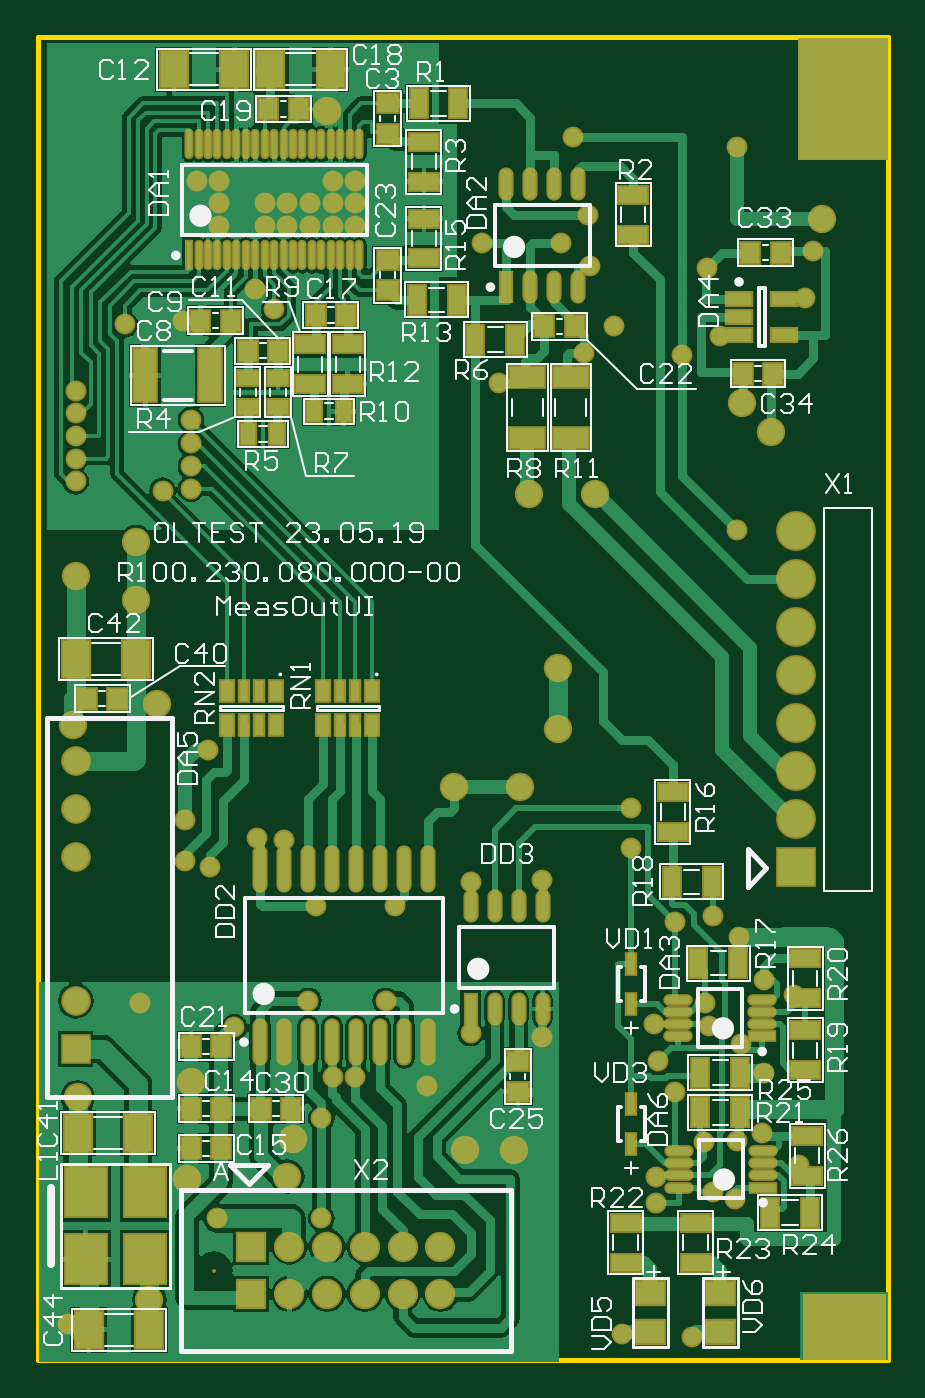
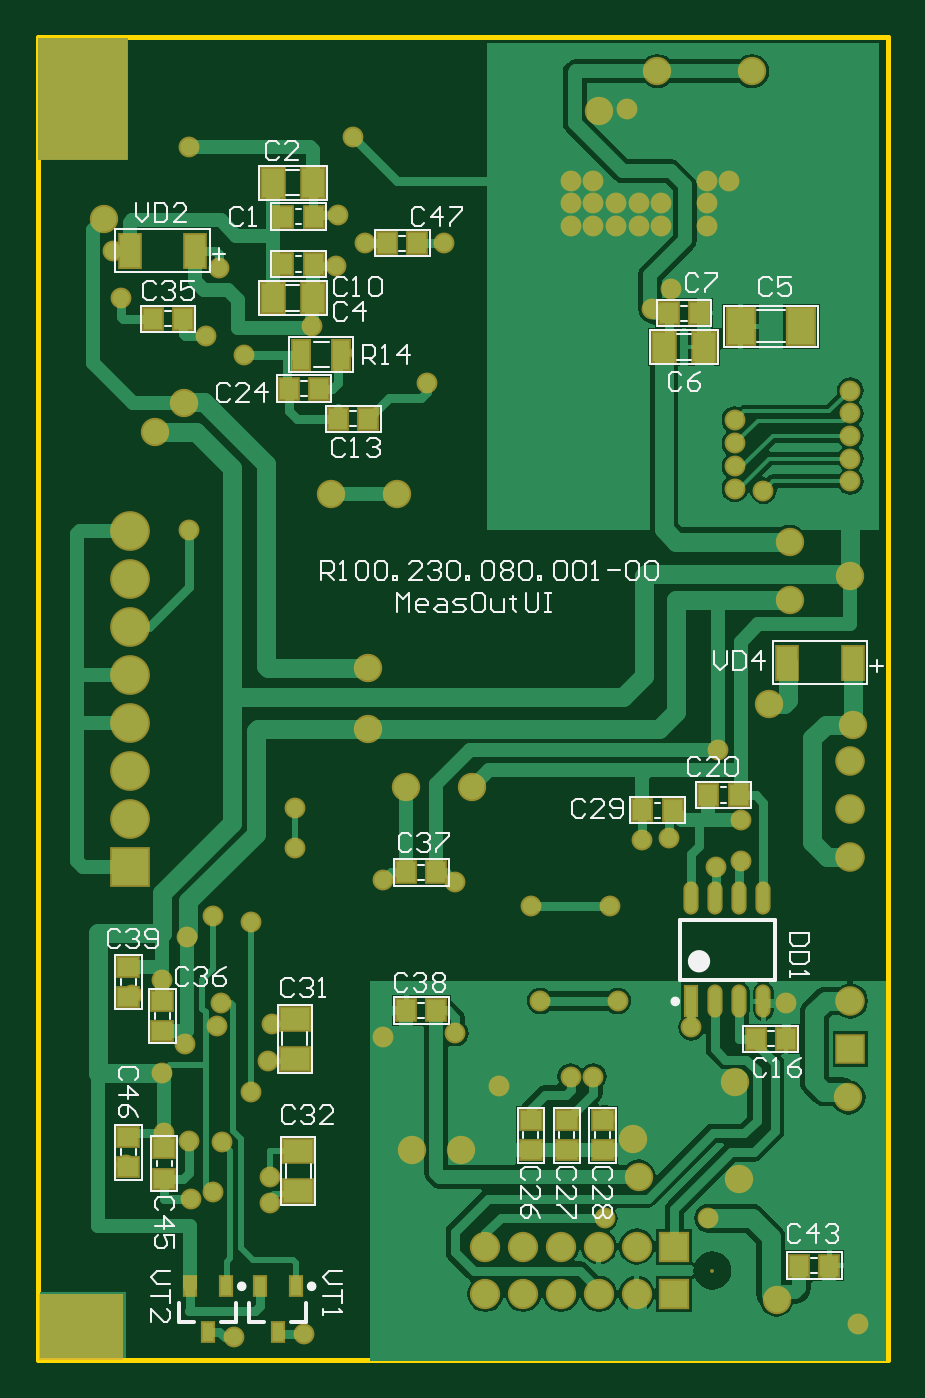
Circuit board: 7 layer files. Board 45.0 x 70.0 mm.
- bottom_copper: R100.230.080.001-00 MeasOutUI.GBL (32366 bytes)
- bottom_silk: R100.230.080.001-00 MeasOutUI.GBO (19432 bytes)
- bottom_mask: R100.230.080.001-00 MeasOutUI.GBS (5671 bytes)
- outline: R100.230.080.001-00 MeasOutUI.GM1 (173 bytes)
- top_copper: R100.230.080.001-00 MeasOutUI.GTL (55986 bytes)
- top_silk: R100.230.080.001-00 MeasOutUI.GTO (36508 bytes)
- top_mask: R100.230.080.001-00 MeasOutUI.GTS (8630 bytes)

=== bottom_copper: R100.230.080.001-00 MeasOutUI.GBL (32366 bytes, source omitted) ===
=== bottom_silk: R100.230.080.001-00 MeasOutUI.GBO (19432 bytes, source omitted) ===
=== bottom_mask: R100.230.080.001-00 MeasOutUI.GBS ===
G04 Layer_Color=16711935*
%FSLAX44Y44*%
%MOMM*%
G71*
G01*
G75*
%ADD38R,4.8000X6.5000*%
%ADD59R,1.2032X1.3032*%
%ADD63R,1.1032X1.7032*%
%ADD72O,0.8032X1.7532*%
%ADD73R,0.8032X1.7532*%
%ADD78R,1.6532X2.1032*%
%ADD79R,1.3032X1.2032*%
%ADD81C,2.1032*%
%ADD82R,2.1032X2.1032*%
%ADD83C,1.5632*%
%ADD84R,1.5632X1.5632*%
%ADD85R,1.6032X1.6032*%
%ADD86C,1.6032*%
%ADD87C,0.2032*%
%ADD88C,1.5032*%
%ADD89C,1.1032*%
%ADD90R,0.8032X1.2032*%
%ADD91R,1.3032X1.9532*%
%ADD92R,1.7032X1.4032*%
%ADD93R,1.4032X1.7032*%
G36*
X449000Y-50000D02*
X405000D01*
Y-15000D01*
X449000D01*
Y-50000D01*
D02*
G37*
D38*
X426000Y617500D02*
D03*
D59*
X249000Y541000D02*
D03*
X265000D02*
D03*
X31000Y0D02*
D03*
X47000D02*
D03*
X255000Y135000D02*
D03*
X239000D02*
D03*
X255000Y208000D02*
D03*
X239000D02*
D03*
X373000Y501000D02*
D03*
X389000D02*
D03*
X130000Y241000D02*
D03*
X114000D02*
D03*
X301000Y464000D02*
D03*
X317000D02*
D03*
X79000Y249000D02*
D03*
X95000D02*
D03*
X54000Y120000D02*
D03*
X70000D02*
D03*
X291000Y448000D02*
D03*
X275000D02*
D03*
X304000Y530000D02*
D03*
X320000D02*
D03*
X320000Y555000D02*
D03*
X304000D02*
D03*
X116000Y504000D02*
D03*
X100000D02*
D03*
D63*
X289500Y482000D02*
D03*
X310500D02*
D03*
D72*
X65950Y194250D02*
D03*
X78650D02*
D03*
X91350D02*
D03*
X104050D02*
D03*
X65950Y139750D02*
D03*
X78650D02*
D03*
X91350D02*
D03*
D73*
X104050D02*
D03*
D78*
X46000Y497000D02*
D03*
X78000D02*
D03*
D79*
X402000Y68000D02*
D03*
Y52000D02*
D03*
X383000Y62000D02*
D03*
Y46000D02*
D03*
X402000Y158000D02*
D03*
Y142000D02*
D03*
X384000Y140000D02*
D03*
Y124000D02*
D03*
X151000Y61000D02*
D03*
Y77000D02*
D03*
X170000Y61000D02*
D03*
Y77000D02*
D03*
X189000Y61000D02*
D03*
Y77000D02*
D03*
D81*
X401000Y337800D02*
D03*
Y312400D02*
D03*
Y236200D02*
D03*
Y261600D02*
D03*
Y287000D02*
D03*
Y363200D02*
D03*
Y388600D02*
D03*
D82*
Y210800D02*
D03*
D83*
X20000Y267000D02*
D03*
Y241600D02*
D03*
Y216200D02*
D03*
Y140000D02*
D03*
D84*
Y114600D02*
D03*
D85*
X113000Y10000D02*
D03*
Y-15000D02*
D03*
D86*
X133000Y10000D02*
D03*
X153000D02*
D03*
X173000D02*
D03*
X193000D02*
D03*
X213000D02*
D03*
X133000Y-15000D02*
D03*
X153000D02*
D03*
X173000D02*
D03*
X193000D02*
D03*
X213000D02*
D03*
D87*
X93000Y-2700D02*
D03*
X412000Y-33000D02*
D03*
Y-21000D02*
D03*
Y-45000D02*
D03*
X428000D02*
D03*
Y-21000D02*
D03*
Y-33000D02*
D03*
X444000D02*
D03*
Y-21000D02*
D03*
Y-45000D02*
D03*
X443000Y619000D02*
D03*
Y643000D02*
D03*
Y631000D02*
D03*
X427000D02*
D03*
Y643000D02*
D03*
Y619000D02*
D03*
X411000D02*
D03*
Y643000D02*
D03*
Y631000D02*
D03*
Y607000D02*
D03*
X427000D02*
D03*
X443000D02*
D03*
X411000Y594000D02*
D03*
X427000D02*
D03*
X443000D02*
D03*
D88*
X132000Y47000D02*
D03*
X18750Y286250D02*
D03*
X63000Y297000D02*
D03*
X20000Y365020D02*
D03*
X72000Y632000D02*
D03*
X122000D02*
D03*
X153000Y611000D02*
D03*
X21000Y89000D02*
D03*
X59000Y-18000D02*
D03*
X79000Y46000D02*
D03*
X135000Y67000D02*
D03*
X81000Y97000D02*
D03*
X252000Y61000D02*
D03*
X226000Y61000D02*
D03*
X220000Y253000D02*
D03*
X255000D02*
D03*
X388000Y441000D02*
D03*
X372500Y456500D02*
D03*
X414999Y553999D02*
D03*
X295000Y408000D02*
D03*
X260000D02*
D03*
X275000Y284000D02*
D03*
Y316000D02*
D03*
X52000Y352000D02*
D03*
X52000Y383000D02*
D03*
D89*
X150000Y25000D02*
D03*
X150000Y78000D02*
D03*
X206000Y95000D02*
D03*
X95000Y25000D02*
D03*
X341000Y482000D02*
D03*
X283000Y597000D02*
D03*
X277000Y541000D02*
D03*
X235000D02*
D03*
X370000Y592000D02*
D03*
X304999Y496999D02*
D03*
X370000Y389000D02*
D03*
X357000Y185000D02*
D03*
X168000Y574000D02*
D03*
Y562000D02*
D03*
Y550000D02*
D03*
X156000Y574000D02*
D03*
Y562000D02*
D03*
Y550000D02*
D03*
X144000Y562000D02*
D03*
Y550000D02*
D03*
X132000Y562000D02*
D03*
Y550000D02*
D03*
X120000Y562000D02*
D03*
Y550000D02*
D03*
X96000Y574000D02*
D03*
Y562000D02*
D03*
Y550000D02*
D03*
X84000Y574000D02*
D03*
X328000Y108000D02*
D03*
X337000Y92000D02*
D03*
Y182000D02*
D03*
X326000Y128000D02*
D03*
X354000Y528000D02*
D03*
X138000Y612000D02*
D03*
X20000Y463000D02*
D03*
X346000Y-38000D02*
D03*
X314000Y242000D02*
D03*
Y221000D02*
D03*
X371999Y117000D02*
D03*
X327000Y33000D02*
D03*
X326999Y47000D02*
D03*
X357000Y39000D02*
D03*
X354999Y127000D02*
D03*
X353000Y139000D02*
D03*
X352460Y65111D02*
D03*
X369999Y66000D02*
D03*
X403000Y53000D02*
D03*
X400000Y143000D02*
D03*
X371000Y174000D02*
D03*
X369000Y35000D02*
D03*
X382999Y70000D02*
D03*
X384000Y102000D02*
D03*
Y151000D02*
D03*
X90000Y273000D02*
D03*
X104000Y126000D02*
D03*
X54000Y139000D02*
D03*
X156000Y100000D02*
D03*
X168000D02*
D03*
X267000Y121000D02*
D03*
X229000Y123000D02*
D03*
X143000Y140000D02*
D03*
X184000D02*
D03*
X130000Y225000D02*
D03*
X116000Y226000D02*
D03*
X147000Y190000D02*
D03*
X189000D02*
D03*
X78000Y214000D02*
D03*
X91000Y211000D02*
D03*
X78000Y236000D02*
D03*
X267000Y204000D02*
D03*
X229000Y203000D02*
D03*
X115000Y516540D02*
D03*
X125000Y506000D02*
D03*
X77000Y500000D02*
D03*
X46000Y498000D02*
D03*
X291000Y556000D02*
D03*
X292000Y529000D02*
D03*
X289000Y483000D02*
D03*
X244000Y467000D02*
D03*
X410000Y537000D02*
D03*
X406000Y512000D02*
D03*
X361000Y492000D02*
D03*
X81000Y447500D02*
D03*
X81000Y434999D02*
D03*
Y422999D02*
D03*
Y410999D02*
D03*
X66000Y410000D02*
D03*
X20000Y451000D02*
D03*
X20000Y438999D02*
D03*
Y426999D02*
D03*
X20000Y415000D02*
D03*
X309000Y-36000D02*
D03*
X16000Y-31000D02*
D03*
D90*
X360000Y-35000D02*
D03*
X369500Y-11000D02*
D03*
X350500D02*
D03*
X323000Y-35000D02*
D03*
X332500Y-11000D02*
D03*
X313500D02*
D03*
D91*
X53250Y319000D02*
D03*
X18750D02*
D03*
X401250Y537000D02*
D03*
X366750D02*
D03*
D92*
X312000Y60500D02*
D03*
Y39500D02*
D03*
X314000Y109500D02*
D03*
Y130500D02*
D03*
D93*
X97500Y486000D02*
D03*
X118500D02*
D03*
X304500Y512000D02*
D03*
X325500D02*
D03*
Y573000D02*
D03*
X304500D02*
D03*
M02*

=== outline: R100.230.080.001-00 MeasOutUI.GM1 ===
G04 Layer_Color=16711935*
%FSLAX44Y44*%
%MOMM*%
G71*
G01*
G75*
%ADD56C,0.2540*%
D56*
X0Y-50000D02*
X450000D01*
Y650000D01*
X0D02*
X450000D01*
X0Y-50000D02*
Y650000D01*
M02*

=== top_copper: R100.230.080.001-00 MeasOutUI.GTL (55986 bytes, source omitted) ===
=== top_silk: R100.230.080.001-00 MeasOutUI.GTO (36508 bytes, source omitted) ===
=== top_mask: R100.230.080.001-00 MeasOutUI.GTS (8630 bytes, source omitted) ===
